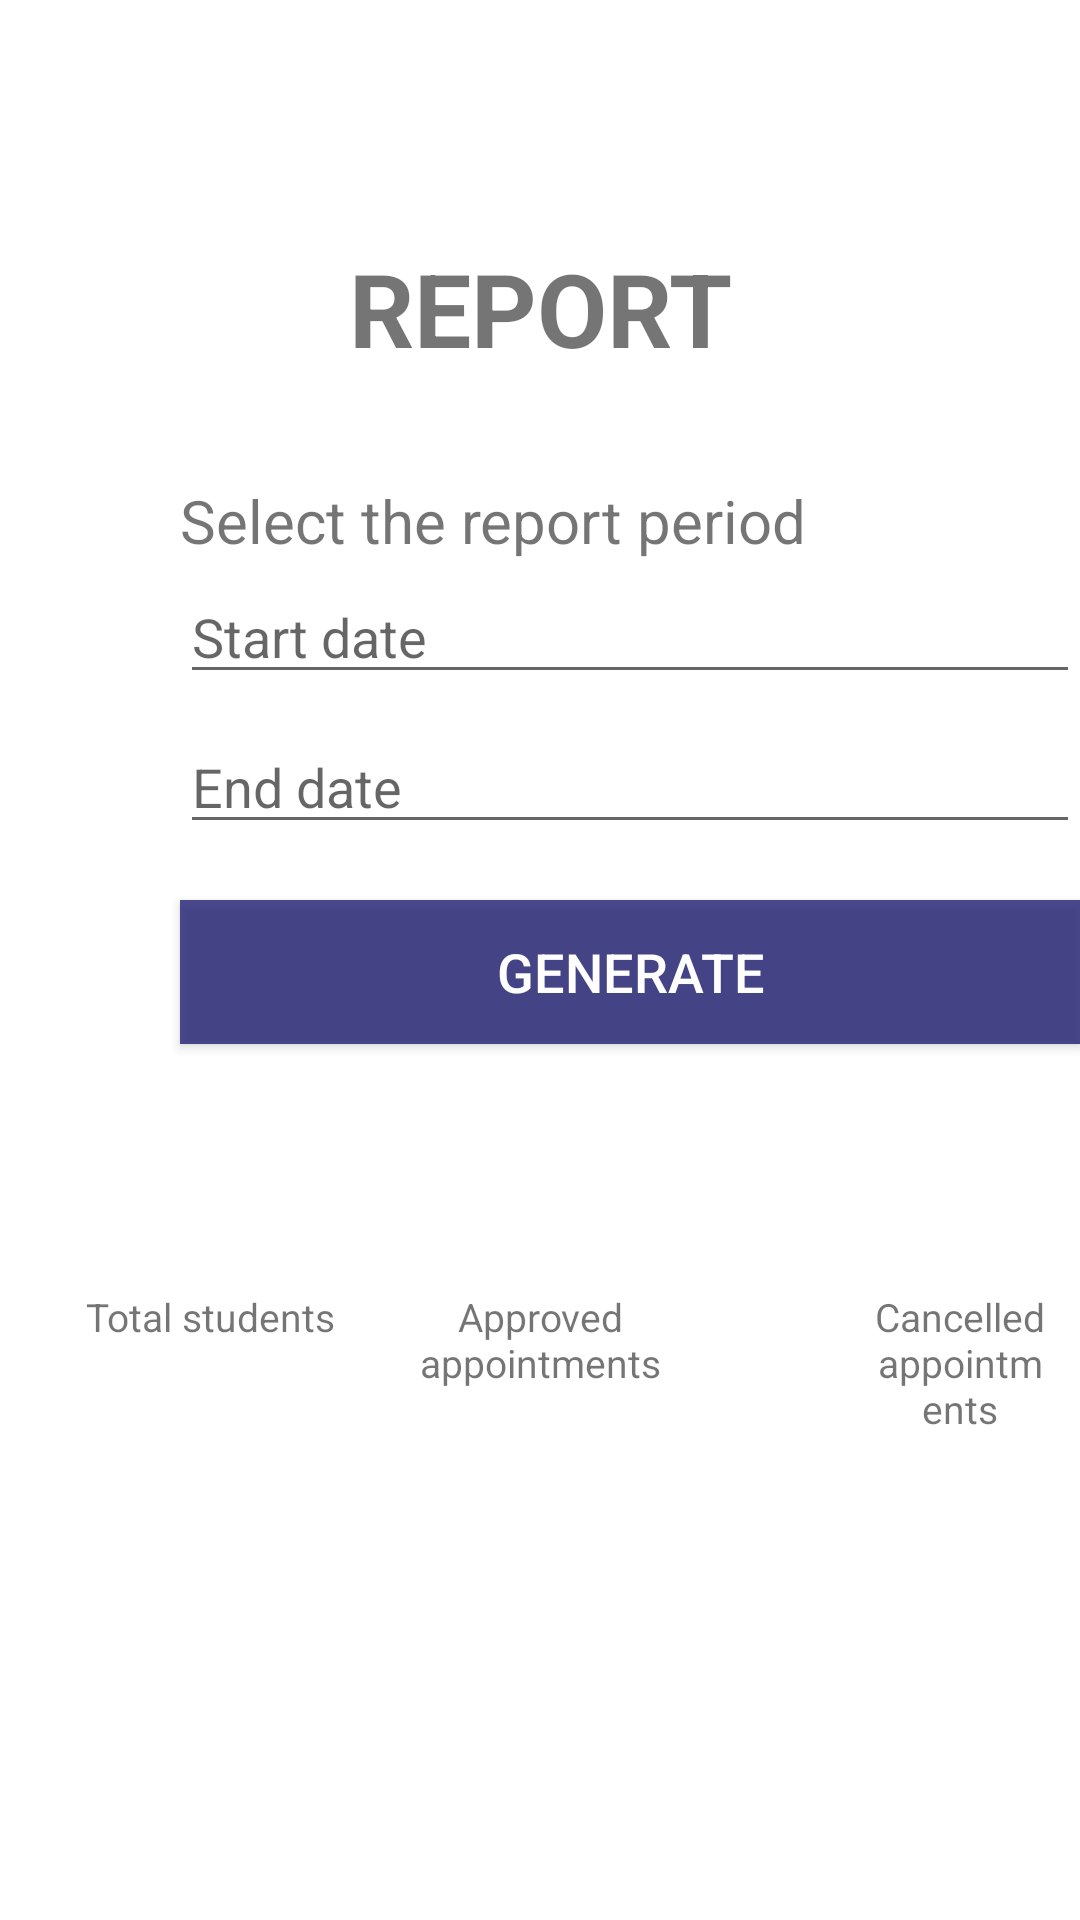

Produce the Android XML layout that renders to this screen, including the resource entries it uses.
<!-- AndroidManifest.xml: application theme Theme.Thepku -->
<!-- res/layout/activity_adm_report.xml -->
<?xml version="1.0" encoding="utf-8"?>
<RelativeLayout xmlns:android="http://schemas.android.com/apk/res/android"
    xmlns:app="http://schemas.android.com/apk/res-auto"
    xmlns:tools="http://schemas.android.com/tools"
    android:layout_width="match_parent"
    android:layout_height="match_parent"
    android:background="@drawable/background2"
    android:orientation="vertical"
    tools:context=".Adm_report">

    <ImageButton
        android:id="@+id/imageButton"
        android:layout_width="wrap_content"
        android:layout_height="wrap_content"
        app:srcCompat="@drawable/back2"
        android:background="#00000000"/>


    <TextView
        android:id="@+id/header"
        android:layout_width="match_parent"
        android:layout_height="wrap_content"
        android:layout_marginVertical="80dp"
        android:gravity="center"
        android:text="REPORT"
        android:textSize="34sp"
        android:textStyle="bold" />

    <TextView
        android:id="@+id/textmatrix"
        android:layout_width="wrap_content"
        android:layout_height="wrap_content"
        android:text="Select the report period"
        android:layout_marginLeft="60dp"
        android:layout_marginTop="160dp"
        android:textSize="20sp" />

        <EditText
            android:id="@+id/start"
            android:layout_width="300dp"
            android:layout_height="wrap_content"
            android:layout_marginStart="60dp"
            android:layout_marginTop="190dp"
            android:hint="Start date"
            android:inputType="none" />

        <EditText
            android:id="@+id/end"
            android:layout_width="300dp"
            android:layout_height="wrap_content"
            android:layout_marginStart="60dp"
            android:layout_marginTop="240dp"
            android:hint="End date"
            android:inputType="none" />

    <Button
        android:id="@+id/generate"
        android:layout_width="300dp"
        android:layout_height="wrap_content"
        android:layout_marginStart="60dp"
        android:layout_marginTop="300dp"
        android:background="#DA2C2C7A"
        android:text="Generate"
        android:textColor="#FDFFFFFF"
        android:textSize="18sp" />

    <TextView
        android:layout_width="120dp"
        android:layout_height="120dp"
        android:layout_marginLeft="10dp"
        android:layout_marginTop="420dp"
        android:background="@drawable/box"
        android:padding="10sp"
        android:gravity="center_horizontal"
        android:text="Total students"
        android:textSize="13sp"/>

    <TextView
        android:layout_width="120dp"
        android:layout_height="120dp"
        android:layout_centerHorizontal="true"
        android:layout_marginTop="420dp"
        android:background="@drawable/box"
        android:padding="10sp"
        android:gravity="center_horizontal"
        android:text="Approved appointments"
        android:textSize="13sp"/>

    <TextView
        android:layout_width="120dp"
        android:layout_height="120dp"
        android:layout_marginLeft="280dp"
        android:layout_marginTop="420dp"
        android:background="@drawable/box"
        android:gravity="center_horizontal"
        android:padding="10sp"
        android:text="Cancelled appointments"
        android:textSize="13sp" />

    <TextView
        android:layout_width="wrap_content"
        android:layout_height="wrap_content"
        android:layout_marginLeft="53dp"
        android:layout_marginTop="470dp"
        android:id="@+id/stunum"
        android:text=""
        android:textSize="30dp"/>

    <TextView
        android:layout_width="wrap_content"
        android:layout_height="wrap_content"
        android:layout_centerHorizontal="true"
        android:layout_marginTop="470dp"
        android:id="@+id/appnum"
        android:text=""
        android:textSize="30dp"/>

    <TextView
        android:layout_width="wrap_content"
        android:layout_height="wrap_content"
        android:layout_marginLeft="322dp"
        android:layout_marginTop="470dp"
        android:id="@+id/cannum"
        android:text=""
        android:textSize="30dp"/>

    <Button
        android:id="@+id/print"
        android:layout_width="300dp"
        android:layout_height="wrap_content"
        android:layout_marginStart="60dp"
        android:layout_marginTop="580dp"
        android:text="Print"
        android:background="#DA2C2C7A"
        android:textColor="#FDFFFFFF"
        android:textSize="18sp"
        android:visibility="gone"
        />


</RelativeLayout>
<!-- resources referenced by this layout -->
<resources>
  <!-- drawable box (drawable) -->
  <?xml version="1.0" encoding="utf-8"?>
  <selector xmlns:android="http://schemas.android.com/apk/res/android">
  
      <item>
          <shape android:shape="rectangle">
              <solid android:color="@color/white"></solid>
              <corners android:radius="30dp"></corners>
          </shape>
      </item>
  </selector>
  <style name="Theme.Thepku" parent="Theme.MaterialComponents.DayNight.NoActionBar">
          
          <item name="colorPrimary">@color/purple_500</item>
          <item name="colorPrimaryVariant">@color/purple_700</item>
          <item name="colorOnPrimary">@color/white</item>
          
          <item name="colorSecondary">@color/teal_200</item>
          <item name="colorSecondaryVariant">@color/teal_700</item>
          <item name="colorOnSecondary">@color/black</item>
          
          <item name="android:statusBarColor" tools:targetApi="l">?attr/colorPrimaryVariant</item>
          
      </style>
  <!-- not gathered from this repository: default colours our renderer supplied (Android Studio template values) -->
  <color name="purple_500">#FF6200EE</color>
  <color name="purple_700">#FF3700B3</color>
  <color name="teal_200">#FF03DAC5</color>
  <color name="teal_700">#FF018786</color>
  <color name="black">#FF000000</color>
  <color name="white">#FFFFFFFF</color>
</resources>
